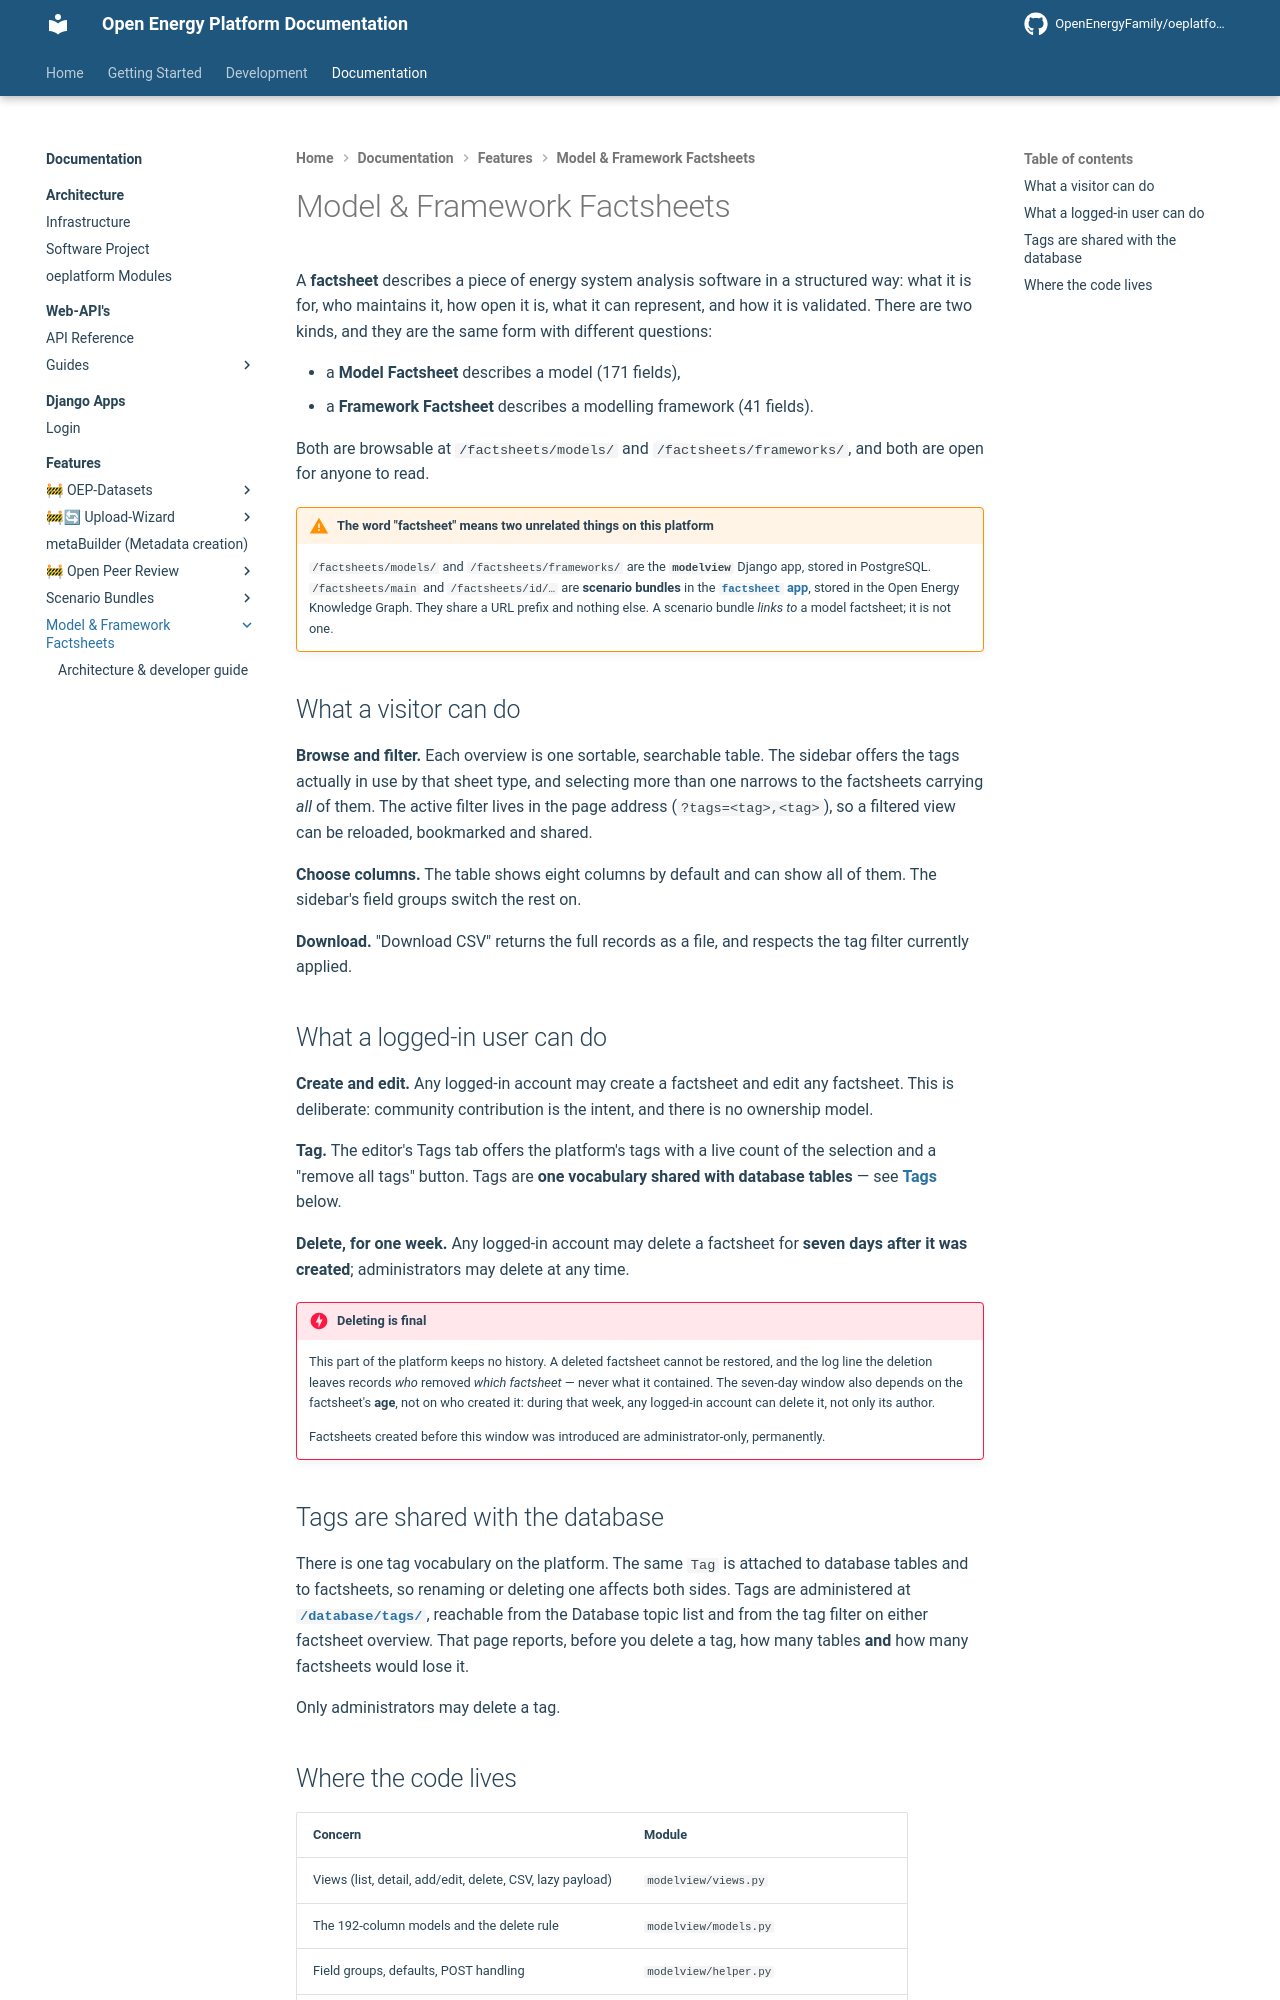

repository: OpenEnergyPlatform/oeplatform · page: oeplatform-code/features/factsheets/index.html · generator: mkdocs

<!--
SPDX-FileCopyrightText: 2026 Jonas Huber <https://github.com/jh-RLI> © Reiner Lemoine Institut

SPDX-License-Identifier: CC0-1.0
-->

# Model & Framework Factsheets

A **factsheet** describes a piece of energy system analysis software in a
structured way: what it is for, who maintains it, how open it is, what it can
represent, and how it is validated. There are two kinds, and they are the same
form with different questions:

- a **Model Factsheet** describes a model (171 fields),
- a **Framework Factsheet** describes a modelling framework (41 fields).

Both are browsable at `/factsheets/models/` and `/factsheets/frameworks/`, and
both are open for anyone to read.

!!! warning "The word "factsheet" means two unrelated things on this platform"

    `/factsheets/models/` and `/factsheets/frameworks/` are the **`modelview`**
    Django app, stored in PostgreSQL. `/factsheets/main` and `/factsheets/id/…`
    are **scenario bundles** in the [`factsheet`
    app](../scenario-bundles/index.md), stored in the Open Energy Knowledge
    Graph. They share a URL prefix and nothing else. A scenario bundle *links
    to* a model factsheet; it is not one.

## What a visitor can do

**Browse and filter.** Each overview is one sortable, searchable table. The
sidebar offers the tags actually in use by that sheet type, and selecting more
than one narrows to the factsheets carrying _all_ of them. The active filter
lives in the page address (`?tags=<tag>,<tag>`), so a filtered view can be
reloaded, bookmarked and shared.

**Choose columns.** The table shows eight columns by default and can show all of
them. The sidebar's field groups switch the rest on.

**Download.** "Download CSV" returns the full records as a file, and respects
the tag filter currently applied.

## What a logged-in user can do

**Create and edit.** Any logged-in account may create a factsheet and edit any
factsheet. This is deliberate: community contribution is the intent, and there
is no ownership model.

**Tag.** The editor's Tags tab offers the platform's tags with a live count of
the selection and a "remove all tags" button. Tags are **one vocabulary shared
with database tables** — see [Tags](#tags-are-shared-with-the-database) below.

**Delete, for one week.** Any logged-in account may delete a factsheet for
**seven days after it was created**; administrators may delete at any time.

!!! danger "Deleting is final"

    This part of the platform keeps no history. A deleted factsheet cannot be
    restored, and the log line the deletion leaves records *who* removed *which
    factsheet* — never what it contained. The seven-day window also depends on
    the factsheet's **age**, not on who created it: during that week, any
    logged-in account can delete it, not only its author.

    Factsheets created before this window was introduced are
    administrator-only, permanently.

## Tags are shared with the database

There is one tag vocabulary on the platform. The same `Tag` is attached to
database tables and to factsheets, so renaming or deleting one affects both
sides. Tags are administered at
[`/database/tags/`](https://openenergyplatform.org/database/tags/), reachable
from the Database topic list and from the tag filter on either factsheet
overview. That page reports, before you delete a tag, how many tables **and**
how many factsheets would lose it.

Only administrators may delete a tag.
